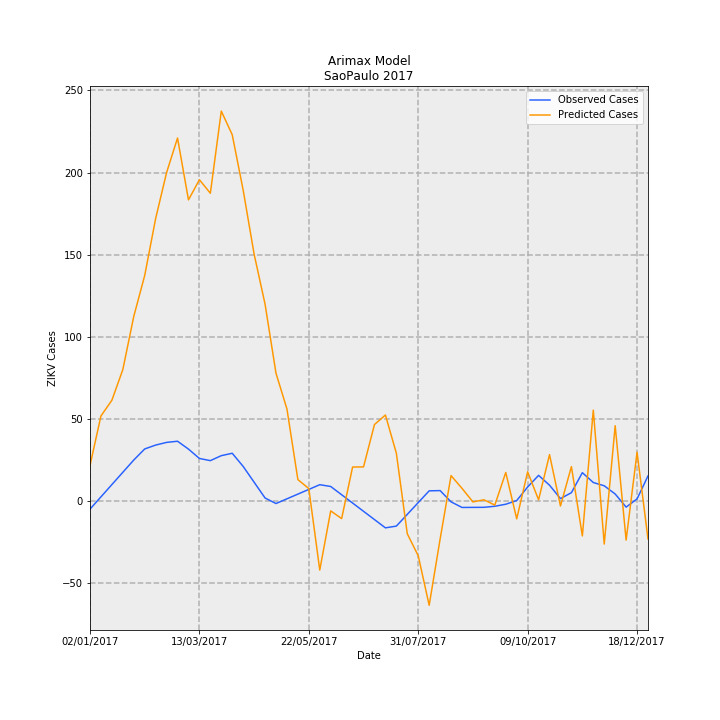

Values plotted in this chart, from the file beside it:
Date, predictions_incidence, observed_incidence, Predicted Cases, Observed Cases, error
02/01/2017, 0.04745, -0.01159, 21.4, -5.227, 26.62
09/01/2017, 0.1143, 0.005007, 51.56, 2.258, 49.3
16/01/2017, 0.1356, 0.0216, 61.15, 9.742, 51.41
23/01/2017, 0.177, 0.0382, 79.84, 17.23, 62.61
30/01/2017, 0.2489, 0.0548, 112.3, 24.71, 87.55
06/02/2017, 0.3043, 0.06977, 137.2, 31.46, 105.8
13/02/2017, 0.3813, 0.07501, 172, 33.83, 138.1
20/02/2017, 0.4434, 0.07862, 200, 35.46, 164.5
27/02/2017, 0.4901, 0.0802, 221, 36.17, 184.9
06/03/2017, 0.4065, 0.06958, 183.3, 31.38, 151.9
13/03/2017, 0.4337, 0.05692, 195.6, 25.67, 169.9
20/03/2017, 0.4155, 0.05396, 187.4, 24.33, 163
27/03/2017, 0.5265, 0.0607, 237.4, 27.37, 210.1
03/04/2017, 0.4945, 0.06393, 223, 28.83, 194.2
10/04/2017, 0.4196, 0.04612, 189.2, 20.8, 168.4
17/04/2017, 0.3332, 0.0248, 150.2, 11.18, 139.1
24/04/2017, 0.2655, 0.003472, 119.7, 1.566, 118.2
01/05/2017, 0.1721, -0.004009, 77.6, -1.808, 79.41
08/05/2017, 0.1238, 0.002352, 55.83, 1.061, 54.77
15/05/2017, 0.02836, 0.008713, 12.79, 3.929, 8.859
22/05/2017, 0.01621, 0.01507, 7.31, 6.797, 0.5126
29/05/2017, -0.09397, 0.02143, -42.38, 9.666, -52.04
05/06/2017, -0.01397, 0.01902, -6.299, 8.579, -14.88
12/06/2017, -0.02438, 0.007841, -10.99, 3.536, -14.53
19/06/2017, 0.04532, -0.003342, 20.44, -1.507, 21.95
26/06/2017, 0.0455, -0.01452, 20.52, -6.55, 27.07
03/07/2017, 0.1028, -0.02571, 46.35, -11.59, 57.94
10/07/2017, 0.1156, -0.03689, 52.15, -16.64, 68.78
17/07/2017, 0.06401, -0.03454, 28.87, -15.57, 44.44
24/07/2017, -0.04492, -0.01864, -20.26, -8.407, -11.85
31/07/2017, -0.07468, -0.002752, -33.68, -1.241, -32.44
07/08/2017, -0.1416, 0.01314, -63.85, 5.925, -69.78
14/08/2017, -0.05205, 0.01347, -23.47, 6.075, -29.55
21/08/2017, 0.03373, -0.00176, 15.21, -0.7939, 16
28/08/2017, 0.0165, -0.009327, 7.44, -4.206, 11.65
04/09/2017, -0.001845, -0.00923, -0.8319, -4.162, 3.33
11/09/2017, 0.001063, -0.009133, 0.4794, -4.118, 4.598
18/09/2017, -0.006114, -0.007713, -2.757, -3.478, 0.7208
25/09/2017, 0.03799, -0.00497, 17.13, -2.241, 19.37
02/10/2017, -0.02475, 0.0, -11.16, 0.0, -11.16
09/10/2017, 0.03885, 0.01834, 17.52, 8.27, 9.248
16/10/2017, 0.0009929, 0.03407, 0.4477, 15.36, -14.92
23/10/2017, 0.06211, 0.02077, 28.01, 9.366, 18.64
30/10/2017, -0.007351, 0.00263, -3.315, 1.186, -4.501
06/11/2017, 0.04588, 0.01067, 20.69, 4.814, 15.88
13/11/2017, -0.0478, 0.0377, -21.55, 17.0, -38.55
20/11/2017, 0.1222, 0.02439, 55.13, 11.0, 44.13
27/11/2017, -0.05875, 0.01996, -26.49, 9.0, -35.49
04/12/2017, 0.1012, 0.00887, 45.64, 4.0, 41.64
11/12/2017, -0.05344, -0.00887, -24.1, -4.0, -20.1
18/12/2017, 0.0653, 0.002218, 29.45, 1.0, 28.45
25/12/2017, -0.05189, 0.03326, -23.4, 15.0, -38.4
